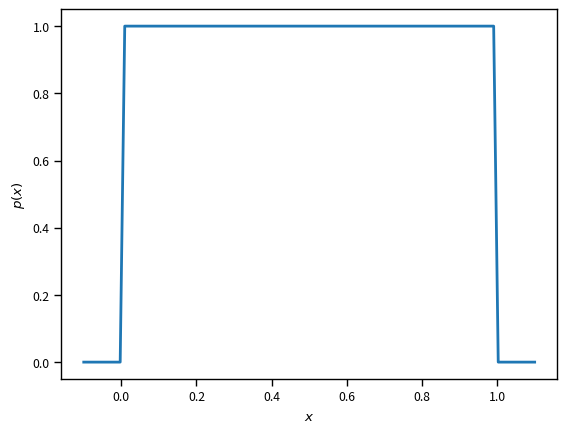
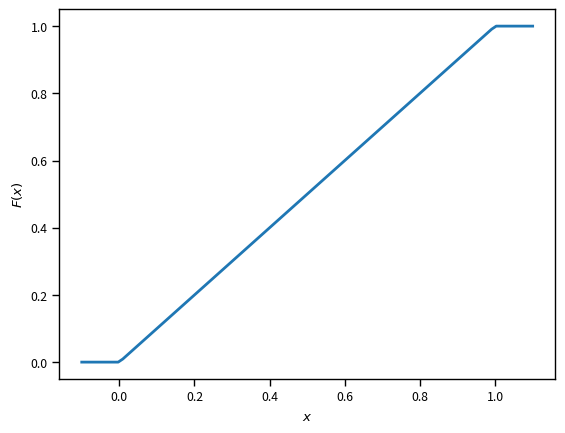
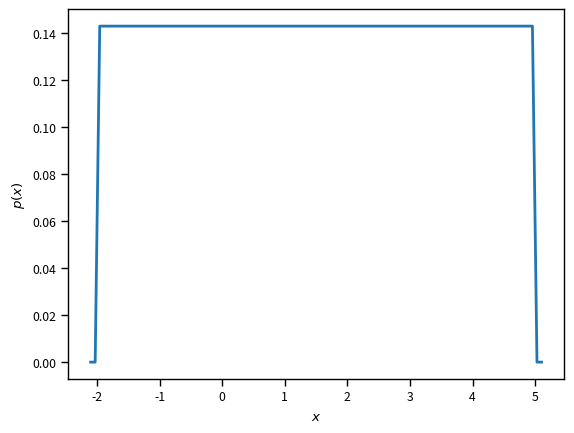
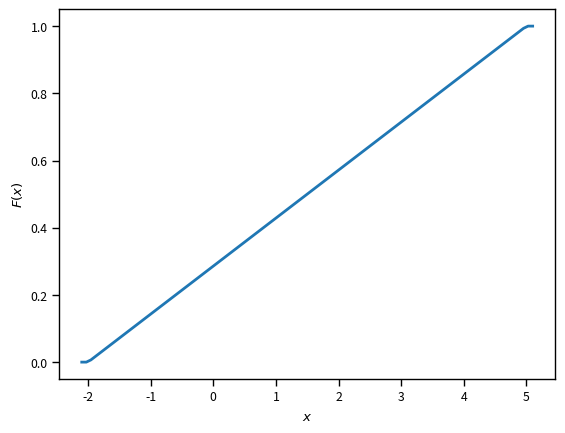
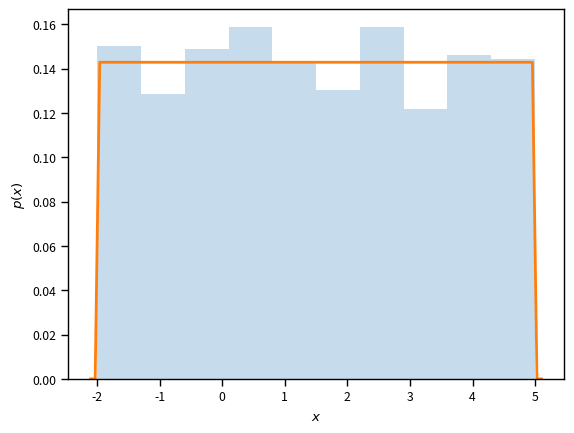

Generate these figures, in order, with matplotlib:
# Import some basic libraries
import numpy as np
import matplotlib.pyplot as plt
%matplotlib inline
import seaborn as sns
sns.set_context('paper')

# Let's create a uniform random variable using scipy
import scipy.stats as st
X = st.uniform()

# Let's plot the PDF and the CDF
# PDF first
fig, ax = plt.subplots(dpi=150)
xs = np.linspace(-0.1, 1.1, 100)
ax.plot(xs, X.pdf(xs), lw=2)
ax.set_xlabel('$x$')
ax.set_ylabel('$p(x)$')

# Now the CDF
fig, ax = plt.subplots(dpi=150)
ax.plot(xs, X.cdf(xs), lw=2)
ax.set_xlabel('$x$')
ax.set_ylabel('$F(x)$')

# The expectation is:
print('E[X] = {0:1.2f}'.format(X.expect()))

# The variance is:
print('V[X] = {0:1.2f}'.format(X.var()))

# Here is how you can sample from the uniform
X.rvs(size=100)

# An alternative way is to use the functionality of numpy
np.random.rand(100)

# Finally, let's find the probability that X is between two numbers:
# Left bound
a = -1.0
# Right bound
b = 0.3
# The answer is:
prob_X_is_in_ab = X.cdf(b) - X.cdf(a)
print('p({0:1.2f} <= X <= {1:1.2f}) = {2:1.2f}'.format(a, b, prob_X_is_in_ab))

# The left bound
a = -2.0
# The right bound
b = 5.0
X = st.uniform(loc=a, scale=(b-a))

# Here is the PDF
fig, ax = plt.subplots(dpi=150)
xs = np.linspace(a - 0.1, b + 0.1, 100)
ax.plot(xs, X.pdf(xs), lw=2)
ax.set_xlabel('$x$')
ax.set_ylabel('$p(x)$')

# And here is the CDF
fig, ax = plt.subplots(dpi=150)
xs = np.linspace(a - 0.1, b + 0.1, 100)
ax.plot(xs, X.cdf(xs), lw=2)
ax.set_xlabel('$x$')
ax.set_ylabel('$F(x)$')

# The expectation is:
print('E[X] = {0:1.2f}'.format(X.expect()))

# The variance is:
print('V[X] = {0:1.2f}'.format(X.var()))

# And here are a few random samples
X.rvs(size=100)

x_samples = a + (b - a) * np.random.rand(1000)
print(x_samples)

# Let's also do the histogram of x_samples to make sure they are distributed the right way
fig, ax = plt.subplots(dpi=150)
ax.hist(x_samples, density=True, alpha=0.25, label='Histogram')
ax.plot(xs, X.pdf(xs), lw=2, label='True PDF')
ax.set_xlabel('$x$')
ax.set_ylabel('$p(x)$')